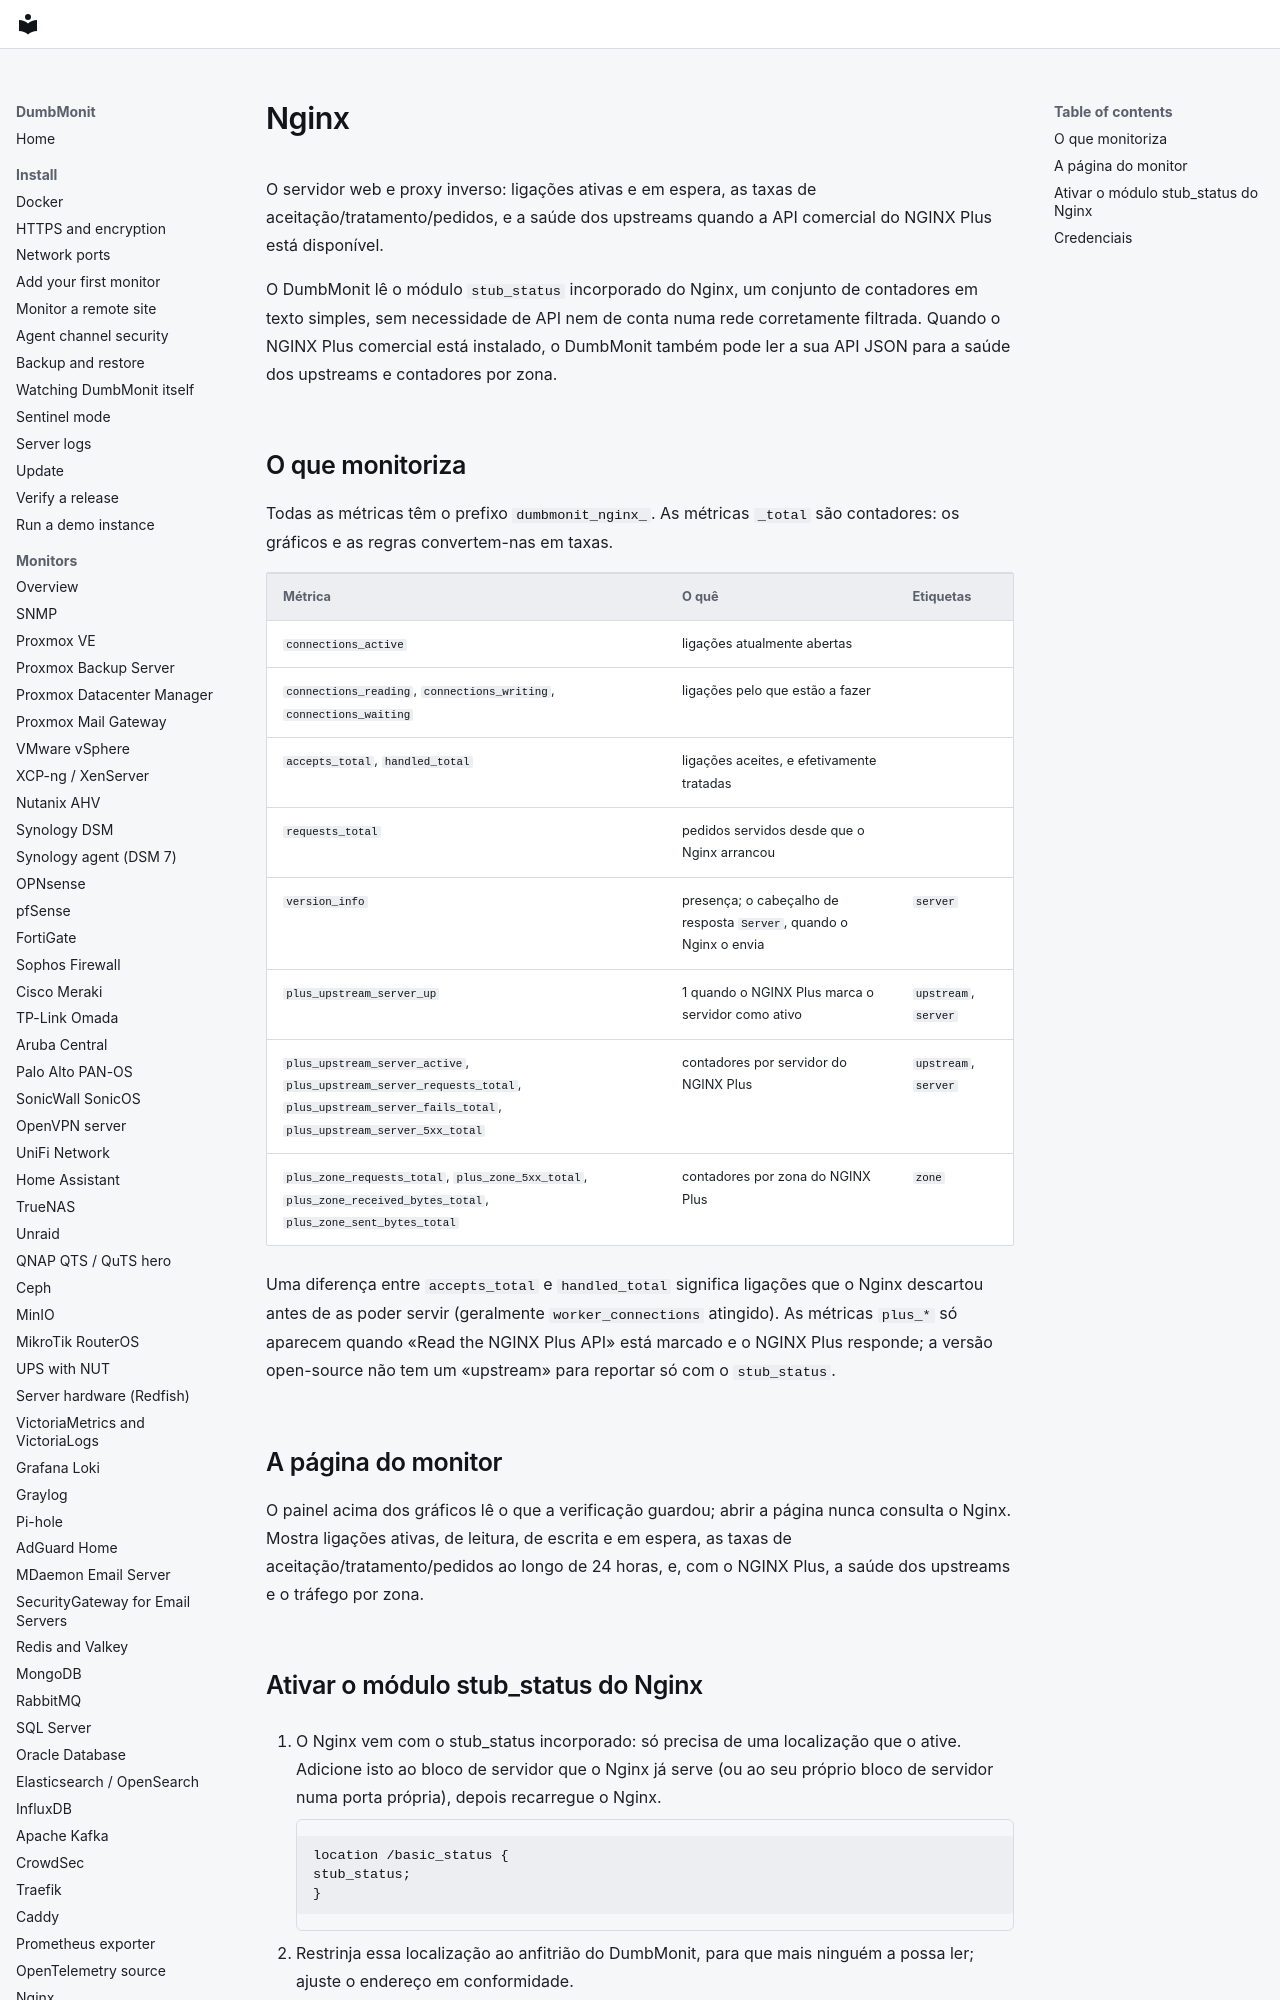

repository: laupernoe/dumbmonit · page: devices/nginx.pt/index.html · generator: mkdocs

# Nginx {#nginx}

O servidor web e proxy inverso: ligações ativas e em espera, as taxas de
aceitação/tratamento/pedidos, e a saúde dos upstreams quando a API comercial
do NGINX Plus está disponível.

O DumbMonit lê o módulo `stub_status` incorporado do Nginx, um conjunto de
contadores em texto simples, sem necessidade de API nem de conta numa rede
corretamente filtrada. Quando o NGINX Plus comercial está instalado, o
DumbMonit também pode ler a sua API JSON para a saúde dos upstreams e
contadores por zona.
